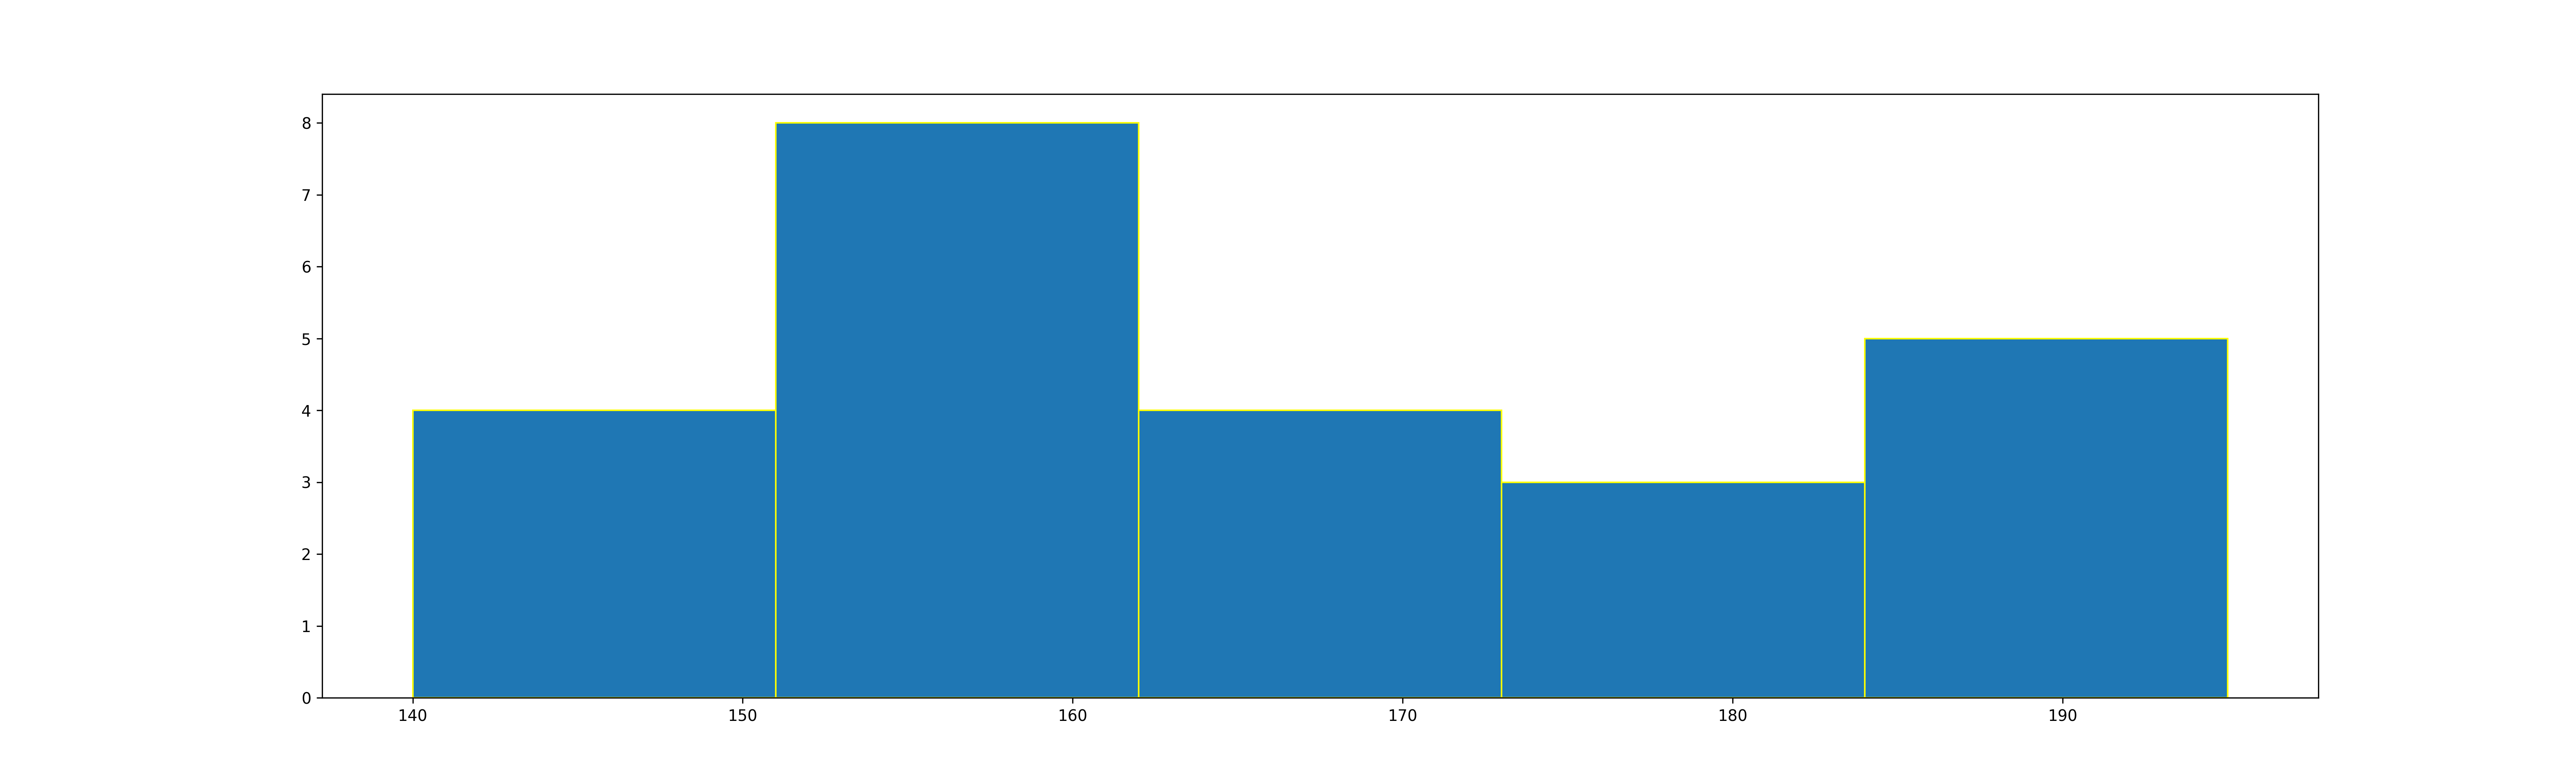

Recreate this plot in Python.
import matplotlib.pyplot as plt

height = [189, 185, 195, 149, 147, 154, 174,
          169, 159, 159, 192, 155, 191, 153, 
          153, 157, 140, 144, 172, 157, 181, 
          182, 166, 167]

plt.figure(figsize=(23, 7))
plt.hist(height, bins=5, edgecolor='yellow')
plt.savefig('HistogramNew.png', format='png', dpi=300)
plt.show()
